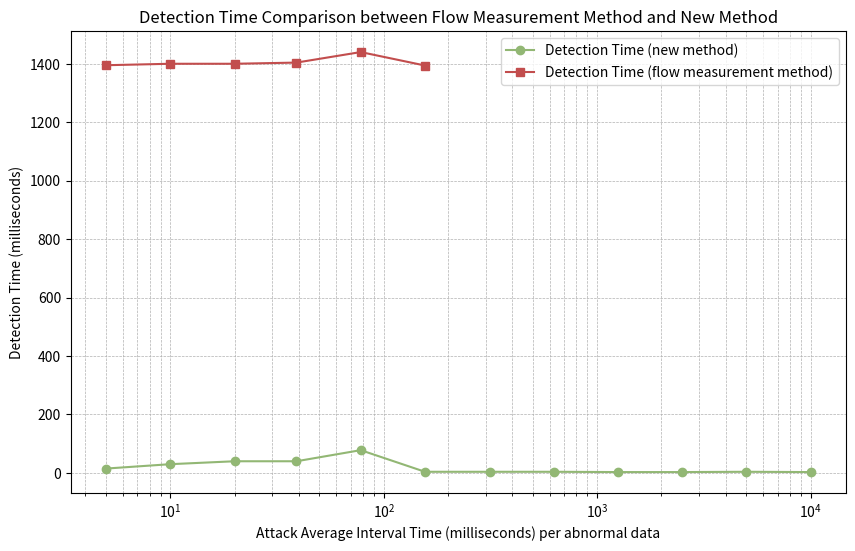

Python code for this plot:
import matplotlib.pyplot as plt
import numpy as np

# Data from the table
attack_interval = [10000, 5000, 2500, 1250, 625, 313, 156, 78, 39, 20, 10, 5]
detection_time_flow = [np.inf, np.inf, np.inf, np.inf, np.inf, np.inf, 1394, 1440, 1404, 1400, 1400, 1395]
detection_time_new = [3, 4, 3, 3, 4, 4, 4, 78, 40, 40, 30, 15]

flow_measurement_color = '#c24d4d'  # Red color for flow measurement method
new_method_color = '#92b774'        # Green color for the new method

# Create the plot
plt.figure(figsize=(10, 6))

# Plot the first line (flow measurement method)
plt.plot(attack_interval, detection_time_new, label='Detection Time (new method)', marker='o', color=new_method_color)
# Filter out 'inf' values for plotting
valid_indices = [i for i, x in enumerate(detection_time_flow) if not np.isinf(x)]
valid_attack_interval = [attack_interval[i] for i in valid_indices]
valid_detection_time_flow = [detection_time_flow[i] for i in valid_indices]
plt.plot(valid_attack_interval, valid_detection_time_flow, label='Detection Time (flow measurement method)', marker='s', color=flow_measurement_color)

# Set axis scales and labels
plt.xscale('log')  # Use logarithmic scale for attack interval to better represent the wide range
plt.xlabel('Attack Average Interval Time (milliseconds) per abnormal data')
plt.ylabel('Detection Time (milliseconds)')
plt.title('Detection Time Comparison between Flow Measurement Method and New Method')

# Add legend
plt.legend()

# Show the grid for better readability
plt.grid(True, which="both", linestyle='--', linewidth=0.5)

# Display the plot
plt.show()
